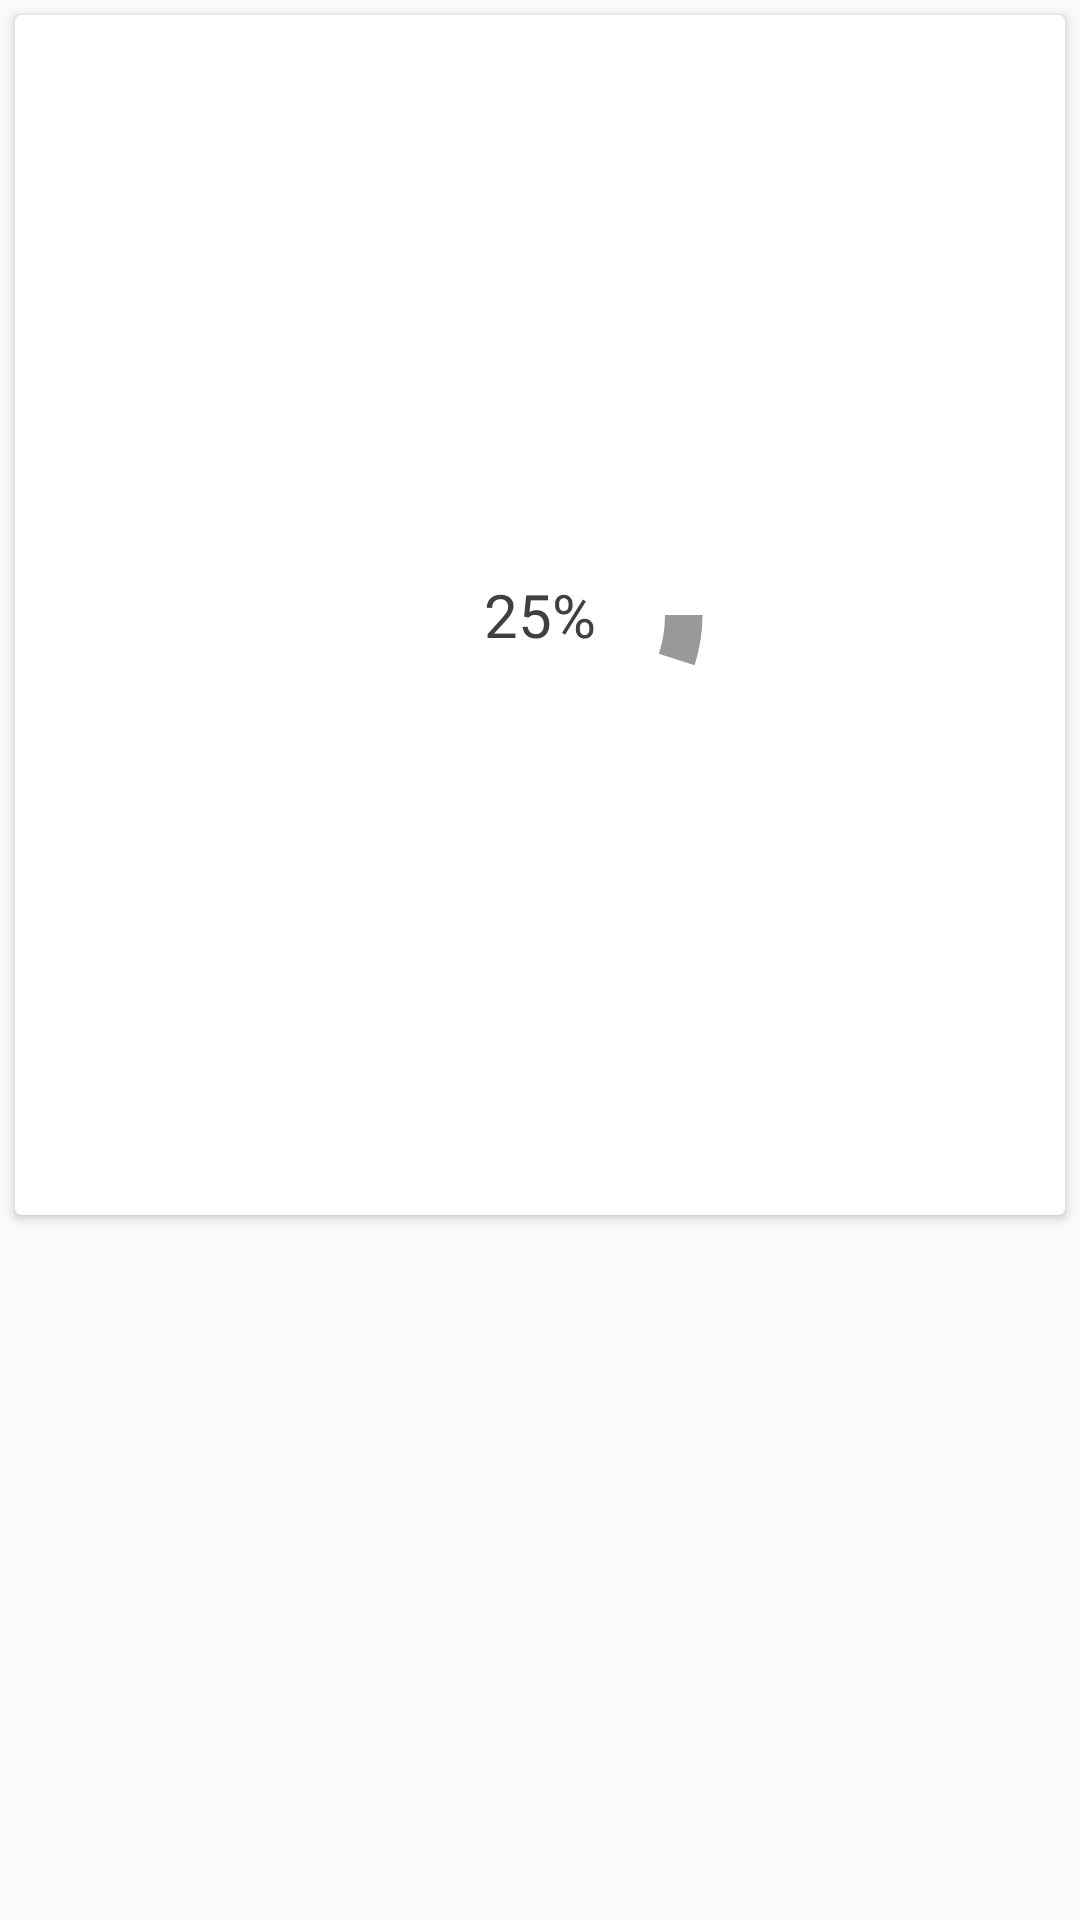

Layout XML and referenced resources for this Android screen:
<!-- AndroidManifest.xml: application theme AppTheme -->
<!-- res/layout/card_view_row.xml -->
<?xml version="1.0" encoding="utf-8"?>
<LinearLayout xmlns:android="http://schemas.android.com/apk/res/android"
    xmlns:card_view="http://schemas.android.com/apk/res-auto"
    xmlns:custom="http://schemas.android.com/tools"
    android:layout_width="match_parent"
    android:layout_height="wrap_content"
    android:orientation="vertical">

    <android.support.v7.widget.CardView
        android:id="@+id/card_view"
        android:layout_width="fill_parent"
        android:layout_height="400dp"
        android:layout_gravity="center"
        android:layout_margin="5dp"
        card_view:cardCornerRadius="2dp"
        card_view:contentPadding="10dp">

        <RelativeLayout
            android:layout_width="fill_parent"
            android:layout_height="fill_parent">

            <TextView
                android:id="@+id/textView"
                android:layout_width="wrap_content"
                android:layout_height="wrap_content"
                android:layout_alignParentTop="true"

                android:textStyle="bold"/>

            <TextView
                android:id="@+id/textView2"
                android:layout_width="wrap_content"
                android:layout_height="wrap_content"
                android:layout_below="@+id/textView"

                android:layout_marginTop="10dp"/>
            <ProgressBar

                android:id="@+id/circularProgressbar"
                style="?android:attr/progressBarStyleHorizontal"
                android:layout_width="250dp"
                android:layout_height="250dp"
                android:indeterminate="false"
                android:max="2000"
                android:progress="0"
                android:layout_centerInParent="true"
                android:progressDrawable="@drawable/circular"
                android:secondaryProgress="100"
                />

            <ImageView
                android:layout_width="100dp"
                android:layout_height="100dp"
                android:background="@drawable/whitecircle"
                android:layout_centerInParent="true"/>

            <TextView
                android:id="@+id/tv"
                android:layout_width="250dp"
                android:layout_height="250dp"
                android:gravity="center"
                android:text="25%"
                android:layout_centerInParent="true"
                android:textColor="@color/colorPrimaryDark"
                android:textSize="20sp" />



            

        </RelativeLayout>
    </android.support.v7.widget.CardView>


</LinearLayout>
<!-- resources referenced by this layout -->
<resources>
  <color name="colorPrimaryDark">#404041</color>
  <!-- drawable circular (drawable) -->
  <?xml version="1.0" encoding="utf-8"?>
  <layer-list xmlns:android="http://schemas.android.com/apk/res/android">
      <item android:id="@android:id/secondaryProgress">
          <shape
              android:innerRadiusRatio="6"
              android:shape="ring"
              android:thicknessRatio="20.0"
              android:useLevel="true">
  
  
              <gradient
                  android:centerColor="#999999"
                  android:endColor="#999999"
                  android:startColor="#999999"
                  android:type="sweep" />
          </shape>
      </item>
  
      <item android:id="@android:id/progress">
          <rotate
              android:fromDegrees="270"
              android:pivotX="50%"
              android:pivotY="50%"
              android:toDegrees="270">
  
              <shape
                  android:innerRadiusRatio="6"
                  android:shape="ring"
                  android:thicknessRatio="20.0"
                  android:useLevel="true">
  
  
                  <rotate
                      android:fromDegrees="0"
                      android:pivotX="50%"
                      android:pivotY="50%"
                      android:toDegrees="360" />
  
                  <gradient
  
                      android:endColor="#2bf271"
                      android:startColor="#2bf271"
                      android:type="sweep" />
  
              </shape>
          </rotate>
      </item>
  </layer-list>
  <style name="AppTheme" parent="Theme.AppCompat.Light.NoActionBar">
          
          <item name="colorPrimary">@color/colorPrimary</item>
          <item name="colorPrimaryDark">@color/colorPrimaryDark</item>
          <item name="colorAccent">@color/colorAccent</item>
      </style>
  <color name="colorPrimary">#98999b</color>
  <color name="colorAccent">#d2d0d1</color>
</resources>
